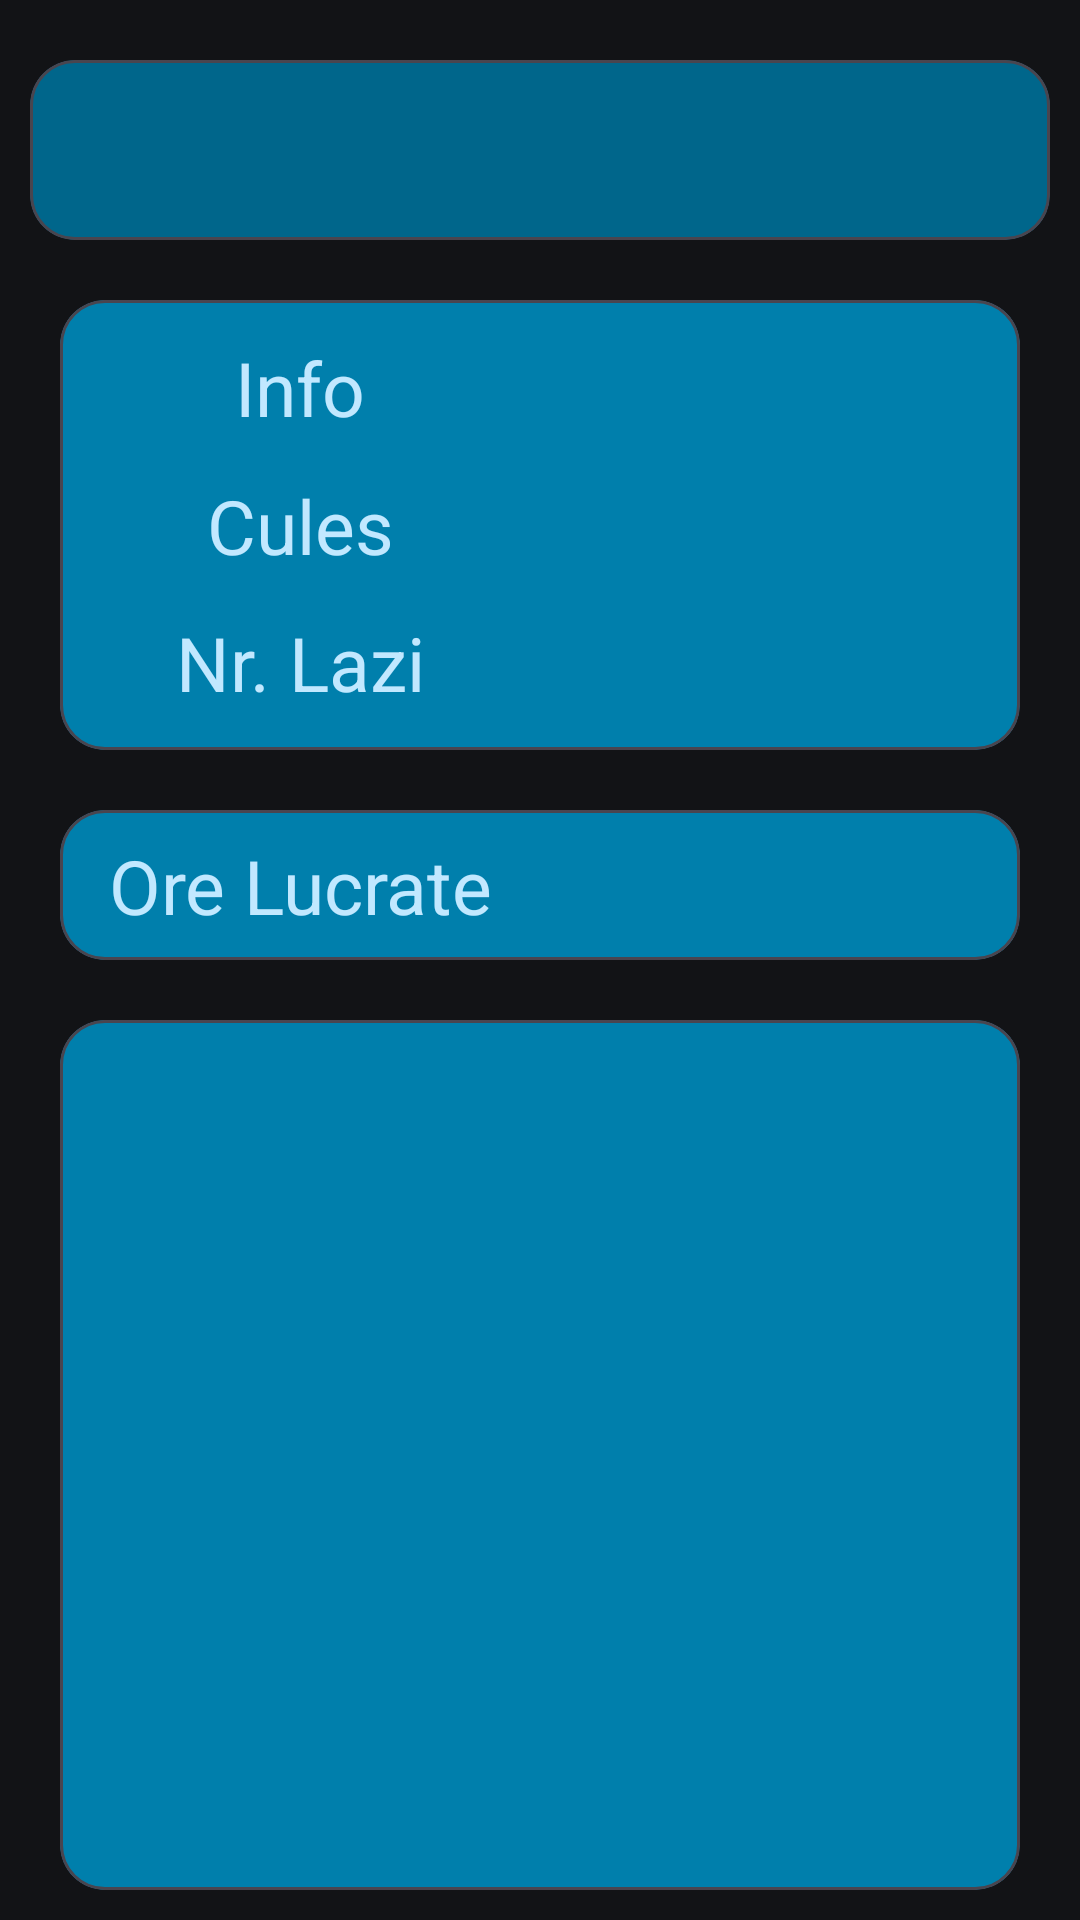

Layout XML and referenced resources for this Android screen:
<!-- AndroidManifest.xml: application theme Theme.Material3.DynamicColors.Dark -->
<!-- res/layout/fragment_zi_stats.xml -->
<?xml version="1.0" encoding="utf-8"?>
<androidx.constraintlayout.widget.ConstraintLayout xmlns:android="http://schemas.android.com/apk/res/android"
    xmlns:tools="http://schemas.android.com/tools"
    xmlns:app="http://schemas.android.com/apk/res-auto"
    android:id="@+id/fragment_angajat_stats"
    android:layout_width="match_parent"
    android:layout_height="match_parent"
    tools:context=".ui.angajat.AngajatStatsFragment">

    <com.google.android.material.card.MaterialCardView
        android:id="@+id/ziDateCardView"
        app:layout_constraintTop_toTopOf="parent"
        android:layout_width="match_parent"
        android:layout_height="60dp"
        android:layout_marginTop="20dp"
        android:layout_marginLeft="10dp"
        android:layout_marginRight="10dp"
        android:layout_marginBottom="20dp"
        app:cardBackgroundColor="@color/material_dynamic_primary40"
        app:cardCornerRadius="15dp">
        <androidx.constraintlayout.widget.ConstraintLayout
            android:layout_width="match_parent"
            android:layout_height="match_parent"
            >
            <androidx.appcompat.widget.AppCompatImageView
                android:id="@+id/ZiIconImgView"
                android:layout_width="50dp"
                android:layout_height="50dp"
                android:layout_marginRight="5dp"
                app:layout_constraintEnd_toStartOf="@+id/ziDate"
                app:layout_constraintHorizontal_chainStyle="packed"
                app:layout_constraintStart_toStartOf="parent"
                app:layout_constraintVertical_chainStyle="packed"
                app:layout_constraintTop_toTopOf="parent"
                app:layout_constraintBottom_toBottomOf="parent"
                app:srcCompat="@drawable/ic_zi_icon" />

            <com.google.android.material.textview.MaterialTextView
                android:id="@+id/ziDate"
                android:layout_width="wrap_content"
                android:layout_height="wrap_content"
                app:layout_constraintStart_toEndOf="@id/ZiIconImgView"
                app:layout_constraintEnd_toEndOf="parent"
                app:layout_constraintTop_toTopOf="parent"
                app:layout_constraintBottom_toBottomOf="parent"
                android:layout_toEndOf="@id/ZiIconImgView"
                android:textAlignment="center"
                android:textSize="25sp"
                android:textColor="@color/material_dynamic_primary90"/>
        </androidx.constraintlayout.widget.ConstraintLayout>


    </com.google.android.material.card.MaterialCardView>

    <com.google.android.material.card.MaterialCardView
        android:id="@+id/ziInfoCardView"
        app:layout_constraintTop_toBottomOf="@+id/ziDateCardView"
        android:layout_width="match_parent"
        android:layout_height="150dp"
        android:layout_marginTop="20dp"
        android:layout_marginLeft="20dp"
        android:layout_marginRight="20dp"
        android:layout_marginBottom="10dp"
        app:cardBackgroundColor="@color/material_dynamic_primary50"
        app:cardCornerRadius="15dp"
        android:layout_below="@id/ziDateCardView">

        <androidx.constraintlayout.widget.ConstraintLayout
            android:layout_width="match_parent"
            android:layout_height="match_parent">
            <com.google.android.material.textview.MaterialTextView
                android:layout_weight="1"
                android:id="@+id/ziInfoTextView"
                android:layout_width="0dp"
                android:layout_height="wrap_content"
                app:layout_constraintEnd_toStartOf="@+id/ziInfo"
                app:layout_constraintHorizontal_chainStyle="packed"
                app:layout_constraintStart_toStartOf="parent"
                app:layout_constraintVertical_chainStyle="spread"
                app:layout_constraintTop_toTopOf="parent"
                app:layout_constraintBottom_toTopOf="@+id/ziLucruTextView"
                android:textAlignment="center"
                android:text="Info"
                android:textSize="25sp"
                android:textColor="@color/material_dynamic_primary90"/>

            <com.google.android.material.textview.MaterialTextView
                android:layout_weight="1"
                android:id="@+id/ziInfo"
                android:layout_width="0dp"
                android:layout_height="wrap_content"
                app:layout_constraintStart_toEndOf="@id/ziInfoTextView"
                app:layout_constraintEnd_toEndOf="parent"
                app:layout_constraintTop_toTopOf="parent"
                app:layout_constraintBottom_toTopOf="@+id/ziLucru"
                android:textAlignment="center"
                android:textSize="25sp"
                android:textColor="@color/material_dynamic_primary90"/>

            <com.google.android.material.textview.MaterialTextView
                android:id="@+id/ziLucruTextView"
                android:layout_width="0dp"
                android:layout_height="wrap_content"
                app:layout_constraintEnd_toStartOf="@+id/ziLucru"
                app:layout_constraintHorizontal_chainStyle="packed"
                app:layout_constraintStart_toStartOf="parent"
                app:layout_constraintTop_toBottomOf="@id/ziInfoTextView"
                app:layout_constraintBottom_toTopOf="@id/ziBoxTextView"
                android:textAlignment="center"
                android:text="Cules"
                android:textSize="25sp"
                android:textColor="@color/material_dynamic_primary90"/>

            <com.google.android.material.textview.MaterialTextView
                android:id="@+id/ziLucru"
                android:layout_width="0dp"
                android:layout_height="wrap_content"
                app:layout_constraintStart_toEndOf="@id/ziLucruTextView"
                app:layout_constraintEnd_toEndOf="parent"
                app:layout_constraintTop_toBottomOf="@+id/ziInfo"
                app:layout_constraintBottom_toTopOf="@id/ziBox1"
                android:textAlignment="center"
                android:textSize="25sp"
                android:textColor="@color/material_dynamic_primary90"/>

            <com.google.android.material.textview.MaterialTextView
                android:id="@+id/ziBoxTextView"
                android:layout_width="0dp"
                android:layout_height="wrap_content"
                app:layout_constraintEnd_toStartOf="@+id/ziBox1"
                app:layout_constraintHorizontal_chainStyle="packed"
                app:layout_constraintStart_toStartOf="parent"
                app:layout_constraintTop_toBottomOf="@id/ziLucruTextView"
                app:layout_constraintBottom_toBottomOf="parent"
                android:textAlignment="center"
                android:text="Nr. Lazi"
                android:textSize="25sp"
                android:textColor="@color/material_dynamic_primary90"/>

            <com.google.android.material.textview.MaterialTextView
                android:id="@+id/ziBox1"
                android:layout_width="0dp"
                android:layout_height="wrap_content"
                app:layout_constraintStart_toEndOf="@id/ziLucruTextView"
                app:layout_constraintEnd_toStartOf="@+id/ziBox2"
                app:layout_constraintTop_toBottomOf="@+id/ziLucru"
                app:layout_constraintBottom_toBottomOf="parent"
                android:textAlignment="center"
                android:textSize="25sp"
                android:textColor="@color/material_dynamic_primary90"/>

            <com.google.android.material.textview.MaterialTextView
                android:id="@+id/ziBox2"
                android:layout_width="0dp"
                android:layout_height="wrap_content"
                app:layout_constraintStart_toEndOf="@id/ziBox1"
                app:layout_constraintEnd_toEndOf="parent"
                app:layout_constraintTop_toBottomOf="@+id/ziLucru"
                app:layout_constraintBottom_toBottomOf="parent"
                android:textAlignment="center"
                android:textSize="25sp"
                android:textColor="@color/material_dynamic_primary90"/>



        </androidx.constraintlayout.widget.ConstraintLayout>
    </com.google.android.material.card.MaterialCardView>

    <com.google.android.material.card.MaterialCardView
        android:id="@+id/ziHoursCardView"
        app:layout_constraintTop_toBottomOf="@+id/ziInfoCardView"
        android:layout_width="match_parent"
        android:layout_height="50dp"
        android:layout_marginTop="20dp"
        android:layout_marginLeft="20dp"
        android:layout_marginRight="20dp"
        android:layout_marginBottom="10dp"
        app:cardBackgroundColor="@color/material_dynamic_primary50"
        app:cardCornerRadius="15dp">
        <androidx.constraintlayout.widget.ConstraintLayout
            android:layout_width="match_parent"
            android:layout_height="match_parent">
            <com.google.android.material.textview.MaterialTextView
                android:layout_weight="1"
                android:id="@+id/ziHoursTextView"
                android:layout_width="0dp"
                android:layout_height="wrap_content"
                app:layout_constraintEnd_toStartOf="@+id/ziHours"
                app:layout_constraintHorizontal_chainStyle="packed"
                app:layout_constraintStart_toStartOf="parent"
                app:layout_constraintVertical_chainStyle="packed"
                app:layout_constraintTop_toTopOf="parent"
                app:layout_constraintBottom_toBottomOf="parent"
                android:textAlignment="center"
                android:text="Ore Lucrate"
                android:textSize="25sp"
                android:textColor="@color/material_dynamic_primary90"/>

            <com.google.android.material.textview.MaterialTextView
                android:layout_weight="1"
                android:id="@+id/ziHours"
                android:layout_width="0dp"
                android:layout_height="wrap_content"
                app:layout_constraintStart_toEndOf="@id/ziHoursTextView"
                app:layout_constraintEnd_toEndOf="parent"
                app:layout_constraintTop_toTopOf="parent"
                app:layout_constraintBottom_toBottomOf="parent"
                android:textAlignment="center"
                android:textSize="25sp"
                android:textColor="@color/material_dynamic_primary90"/>

        </androidx.constraintlayout.widget.ConstraintLayout>
    </com.google.android.material.card.MaterialCardView>
    <com.google.android.material.card.MaterialCardView
    android:id="@+id/ziStatsListCardView"
    app:layout_constraintTop_toBottomOf="@+id/ziHoursCardView"
    android:layout_width="match_parent"
    android:layout_height="0dp"
    android:layout_marginTop="20dp"
    android:layout_marginLeft="20dp"
    android:layout_marginRight="20dp"
    android:layout_marginBottom="10dp"
    app:layout_constraintBottom_toBottomOf="parent"
    app:layout_constraintLeft_toLeftOf="parent"
    app:layout_constraintRight_toRightOf="parent"
    app:cardBackgroundColor="@color/material_dynamic_primary50"
    app:cardCornerRadius="15dp">

    <androidx.recyclerview.widget.RecyclerView
        android:id="@+id/ziStatsListRV"
        android:layout_width="match_parent"
        android:layout_height="match_parent"
        android:scrollbars="vertical"
        android:clipChildren="true"
        app:layoutManager="androidx.recyclerview.widget.LinearLayoutManager"
        tools:listitem="@layout/item_zi_stats_angajat" />
</com.google.android.material.card.MaterialCardView>


</androidx.constraintlayout.widget.ConstraintLayout>
<!-- res/layout/item_zi_stats_angajat.xml (included above) -->
<?xml version="1.0" encoding="utf-8"?>
<androidx.cardview.widget.CardView xmlns:android="http://schemas.android.com/apk/res/android"
    xmlns:app="http://schemas.android.com/apk/res-auto"
    android:layout_width="match_parent"
    android:layout_height="wrap_content"
    app:cardBackgroundColor="@android:color/transparent"
    app:cardCornerRadius="17dp"
    app:cardElevation="0dp"
    app:cardUseCompatPadding="true">

    <androidx.constraintlayout.widget.ConstraintLayout
        android:layout_width="match_parent"
        android:layout_height="wrap_content">

        <ImageView
            android:id="@+id/ziStatsListImgView"
            android:layout_width="50dp"
            android:layout_height="50dp"
            app:layout_constraintLeft_toLeftOf="parent"
            app:layout_constraintTop_toTopOf="parent"
            app:layout_constraintBottom_toBottomOf="parent"
            android:paddingVertical="5dp"
            android:paddingHorizontal="9dp"
            app:srcCompat="@drawable/ic_angajat_white" />

        <TextView
            android:id="@+id/ziStatsListTextView"
            android:layout_width="wrap_content"
            android:layout_height="wrap_content"
            app:layout_constraintLeft_toRightOf="@id/ziStatsListImgView"
            app:layout_constraintRight_toLeftOf="@id/ziStatsListHours"
            app:layout_constraintTop_toTopOf="parent"
            app:layout_constraintBottom_toBottomOf="parent"
            app:layout_constraintStart_toEndOf="@id/ziStatsListImgView"
            android:layout_marginHorizontal="10dp"
            android:textColor="@color/material_dynamic_primary90"
            android:textSize="20dp"/>
        <com.google.android.material.textview.MaterialTextView
            android:id="@+id/ziStatsListHours"
            android:layout_width="wrap_content"
            android:layout_height="40dp"
            app:layout_constraintLeft_toRightOf="@id/ziStatsListTextView"
            app:layout_constraintRight_toRightOf="parent"
            app:layout_constraintTop_toTopOf="parent"
            app:layout_constraintBottom_toBottomOf="parent"
            app:layout_constraintEnd_toEndOf="parent"
            android:layout_marginRight="40dp"
            android:textColor="@color/material_dynamic_primary90"
            android:gravity="center"
            android:textSize="20dp"/>
    </androidx.constraintlayout.widget.ConstraintLayout>
</androidx.cardview.widget.CardView>
<!-- resources referenced by this layout -->
<resources>
  <!-- drawable ic_angajat_white: png bitmap (drawable-hdpi, 723 bytes) -->
</resources>
